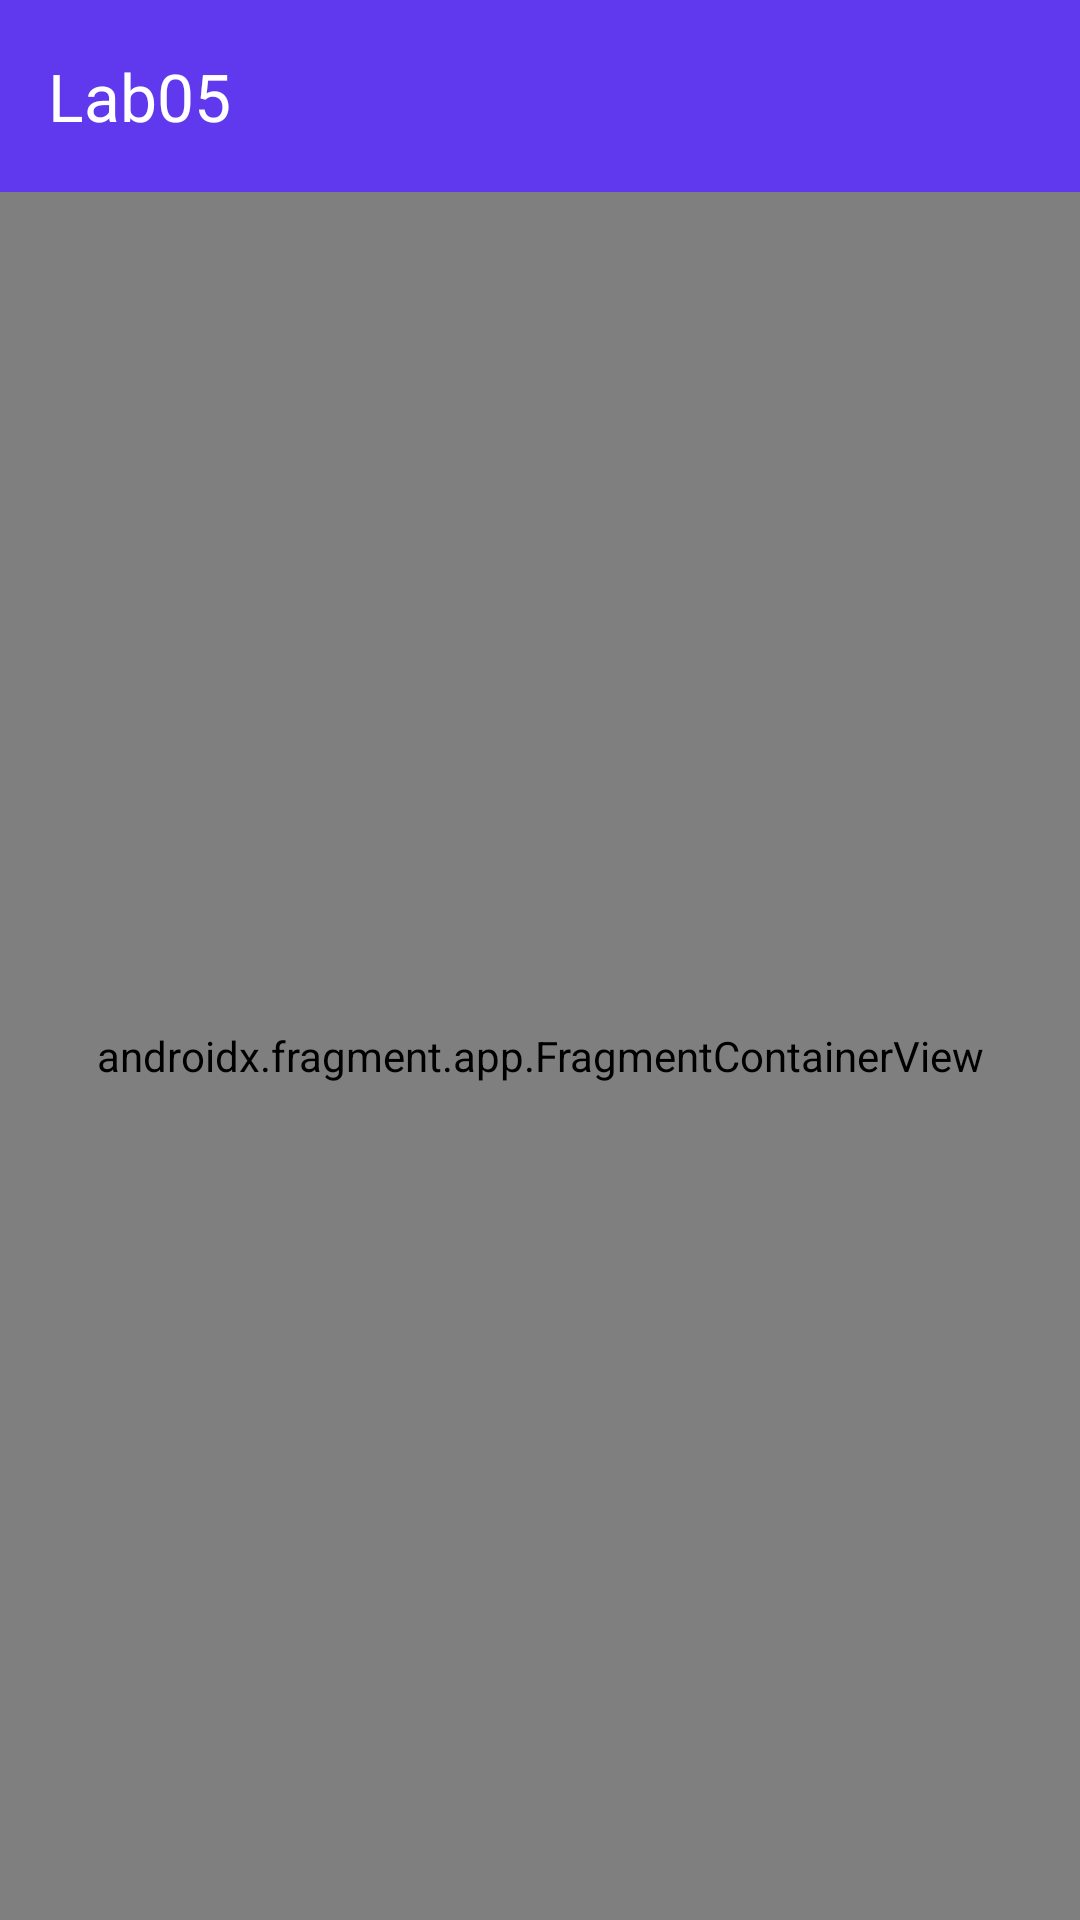

Write the Android layout XML for this screen, with the resource values it uses.
<!-- AndroidManifest.xml: application theme Theme.SimpleNavigation -->
<!-- res/layout/activity_main.xml -->
<?xml version="1.0" encoding="utf-8"?>
<androidx.constraintlayout.widget.ConstraintLayout
	xmlns:android="http://schemas.android.com/apk/res/android"
	xmlns:app="http://schemas.android.com/apk/res-auto"
	xmlns:tools="http://schemas.android.com/tools"
	android:layout_width="match_parent"
	android:layout_height="match_parent"
	tools:context=".MainActivity">

	<androidx.appcompat.widget.Toolbar
		android:id="@+id/toolbar"
		android:layout_width="0dp"
		android:layout_height="wrap_content"
		android:minHeight="?attr/actionBarSize"
		app:titleTextColor="@android:color/white"
		app:title="@string/toolbar_text"
		android:background="?attr/colorPrimary"
		app:layout_constraintStart_toStartOf="parent"
		app:layout_constraintEnd_toEndOf="parent"
		app:layout_constraintTop_toTopOf="parent"/>

	<androidx.fragment.app.FragmentContainerView
		android:id="@+id/nav_host_fragment"
		android:name="androidx.navigation.fragment.NavHostFragment"
		android:layout_width="0dp"
		android:layout_height="0dp"
		app:layout_constraintStart_toStartOf="parent"
		app:layout_constraintEnd_toEndOf="parent"
		app:layout_constraintTop_toBottomOf="@id/toolbar"
		app:layout_constraintBottom_toBottomOf="parent"
		app:defaultNavHost="true"
		app:navGraph="@navigation/nav_graph" />


</androidx.constraintlayout.widget.ConstraintLayout>
<!-- resources referenced by this layout -->
<resources>
  <string name="toolbar_text">Lab05</string>
  <style name="Theme.SimpleNavigation" parent="Base.Theme.SimpleNavigation" />
  <style name="Base.Theme.SimpleNavigation" parent="Theme.Material3.DayNight.NoActionBar">
  		
  		
  		<item name="colorPrimaryDark">@color/toolbarColor</item>
  		<item name="colorPrimary">@color/violate</item>
  		<item name="android:navigationBarColor">@color/black</item>
  	</style>
  <color name="toolbarColor">#3529b3</color>
  <color name="violate">#6039ee</color>
  <color name="black">#FF000000</color>
</resources>
